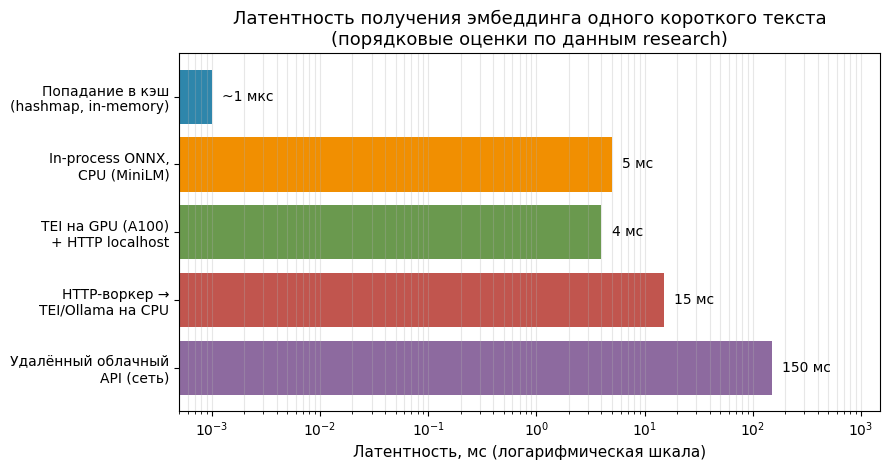

Generate this figure with matplotlib: (Note: this script raises an exception after producing the figure.)
"""Расчёты и графики для research по векторизации текста (ModelWorker, Worker №8)."""
import matplotlib
matplotlib.use("Agg")
import matplotlib.pyplot as plt
import numpy as np

plt.rcParams.update({
    "font.family": "DejaVu Sans",
    "axes.titlesize": 13,
    "axes.labelsize": 11,
    "figure.facecolor": "white",
})

PALETTE = {
    "cache":  "#2E86AB",
    "gpu":    "#6A994E",
    "cpu":    "#F18F01",
    "http":   "#C1554E",
    "cloud":  "#8D6A9F",
    "gray":   "#6c757d",
}
# Запускать из корня репозитория: python workers/model/docs/vectorization-calc.py
OUT = "workers/model/docs/img"

# ------------------------------------------------------------------
# График 1. Латентность получения эмбеддинга одного короткого текста
# ------------------------------------------------------------------
labels = [
    "Попадание в кэш\n(hashmap, in-memory)",
    "In-process ONNX,\nCPU (MiniLM)",
    "TEI на GPU (A100)\n+ HTTP localhost",
    "HTTP-воркер →\nTEI/Ollama на CPU",
    "Удалённый облачный\nAPI (сеть)",
]
# порядковые оценки, мс (из источников research)
values = [0.001, 5.0, 4.0, 15.0, 150.0]
colors = [PALETTE["cache"], PALETTE["cpu"], PALETTE["gpu"], PALETTE["http"], PALETTE["cloud"]]

fig, ax = plt.subplots(figsize=(9, 4.8))
bars = ax.barh(labels, values, color=colors)
ax.set_xscale("log")
ax.set_xlabel("Латентность, мс (логарифмическая шкала)")
ax.set_title("Латентность получения эмбеддинга одного короткого текста\n(порядковые оценки по данным research)")
for bar, v in zip(bars, values):
    txt = f"{v:g} мс" if v >= 0.01 else "~1 мкс"
    ax.text(v * 1.25, bar.get_y() + bar.get_height() / 2, txt,
            va="center", fontsize=10)
ax.set_xlim(5e-4, 1500)
ax.invert_yaxis()
ax.grid(axis="x", which="both", alpha=0.3)
fig.tight_layout()
fig.savefig(f"{OUT}/embedding-latency.png", dpi=150)
plt.close(fig)

# ------------------------------------------------------------------
# График 2. Память кэша эмбеддингов (384-мерные векторы)
# ------------------------------------------------------------------
entries = np.logspace(3, 7, 50)          # 1e3 .. 1e7 записей
dim = 384
bytes_fp32 = entries * dim * 4           # float32
bytes_int8 = entries * dim * 1           # int8-скалярное квантование
overhead = entries * 96                  # ключ-хеш (32 B) + служебные данные unordered_map (~64 B)

fig, ax = plt.subplots(figsize=(9, 4.8))
ax.plot(entries, (bytes_fp32 + overhead) / 1e9, color=PALETTE["http"], lw=2.2,
        label="float32 (1536 Б/вектор) + служебные данные")
ax.plot(entries, (bytes_int8 + overhead) / 1e9, color=PALETTE["gpu"], lw=2.2,
        label="int8-квантование (384 Б/вектор) + служебные данные")
ax.set_xscale("log")
ax.set_yscale("log")
ax.set_xlabel("Число уникальных текстов в кэше")
ax.set_ylabel("Память, ГБ")
ax.set_title("Оценка памяти hashmap-кэша эмбеддингов\n(384-мерные векторы, например all-MiniLM-L6-v2)")
ax.axhline(1.5, color=PALETTE["gray"], ls="--", lw=1)
ax.text(1.3e3, 1.7, "1 млн векторов float32 ≈ 1,5 ГБ", fontsize=9, color=PALETTE["gray"])
ax.legend(loc="upper left")
ax.grid(which="both", alpha=0.3)
fig.tight_layout()
fig.savefig(f"{OUT}/cache-memory.png", dpi=150)
plt.close(fig)

# ------------------------------------------------------------------
# График 3. Эффективная латентность в зависимости от hit rate кэша
# ------------------------------------------------------------------
hit = np.linspace(0, 1, 200)
T_miss, T_hit = 15.0, 0.001   # мс: промах (HTTP-воркер → сервер на CPU), попадание
T_eff = (1 - hit) * T_miss + hit * T_hit

fig, ax = plt.subplots(figsize=(9, 4.4))
ax.plot(hit * 100, T_eff, color=PALETTE["cache"], lw=2.4)
ax.set_yscale("log")
ax.set_xlabel("Cache hit rate, %")
ax.set_ylabel("Средняя латентность, мс (лог. шкала)")
ax.set_title("Эффективная латентность векторизации в зависимости от hit rate кэша\n"
             "(T_miss ≈ 15 мс, T_hit ≈ 1 мкс)")
for h in [0.5, 0.9, 0.99]:
    t = (1 - h) * T_miss + h * T_hit
    ax.scatter([h * 100], [t], color=PALETTE["http"], zorder=5)
    ax.annotate(f"{t:.2f} мс", (h * 100, t), textcoords="offset points",
                xytext=(8, 6), fontsize=10)
ax.grid(which="both", alpha=0.3)
fig.tight_layout()
fig.savefig(f"{OUT}/cache-hit-latency.png", dpi=150)
plt.close(fig)

# ------------------------------------------------------------------
# Числовая сводка для текста документа
# ------------------------------------------------------------------
print("=== Память кэша (384 dims) ===")
for n in [1_000, 10_000, 100_000, 1_000_000]:
    fp32 = n * dim * 4 / 1e6
    i8 = n * dim / 1e6
    print(f"{n:>9,} текстов: float32 = {fp32:8.1f} МБ | int8 = {i8:7.1f} МБ")

print("\n=== Эффективная латентность ===")
for h in [0.0, 0.5, 0.9, 0.99]:
    t = (1 - h) * T_miss + h * T_hit
    print(f"hit rate {h*100:5.1f}% -> {t:8.3f} мс (ускорение {T_miss/t:8.1f}x)")

print("\n=== Амортизация: 1 млн коротких текстов (~30 токенов) ===")
cpu_seq_s = 200          # MiniLM на 24-ядерном CPU, seq/s
gpu_seq_s = 3000         # MiniLM на RTX 2080, seq/s
for name, sps in [("CPU 24-core", cpu_seq_s), ("GPU RTX 2080", gpu_seq_s)]:
    hours = 1_000_000 / sps / 3600
    print(f"{name}: {hours:.2f} ч на полную векторизацию")
tokens = 1_000_000 * 30
cost = tokens / 1e6 * 0.02   # text-embedding-3-small, $/1M tokens
print(f"Облачный API (text-embedding-3-small, $0.02/1M tok): ~${cost:.2f} за 30 млн токенов")
